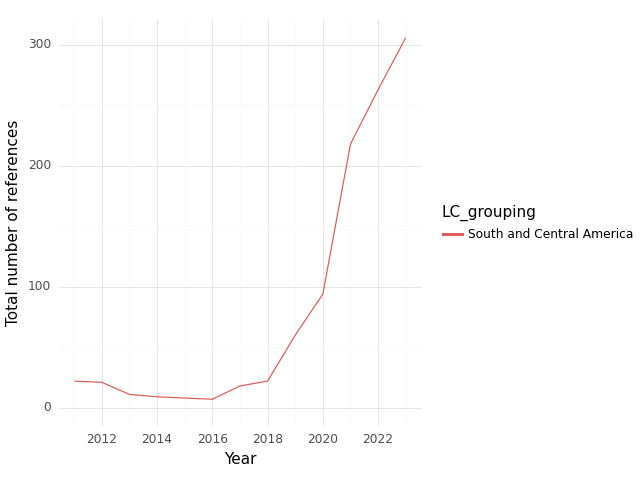

Data behind this chart, as committed beside it:
, index, LC_grouping, Year, intersection, climate, health, sum
0, 0, South and Central America, 2011, 22.0, 283.0, 965.0, 1270
1, 1, South and Central America, 2012, 21.0, 221.0, 568.0, 810.0
2, 2, South and Central America, 2013, 11.0, 213.0, 816.0, 1040
3, 3, South and Central America, 2014, 9.0, 192.0, 667.0, 868.0
4, 4, South and Central America, 2015, 8.0, 227.0, 1005, 1240
5, 5, South and Central America, 2016, 7.0, 195.0, 742.0, 944.0
6, 6, South and Central America, 2017, 18.0, 240.0, 748.0, 1006
7, 7, South and Central America, 2018, 22.0, 418.0, 970.0, 1410
8, 8, South and Central America, 2019, 60.0, 743.0, 1507, 2310
9, 9, South and Central America, 2020, 94.0, 1020, 1804, 2918
10, 10, South and Central America, 2021, 218.0, 2079, 6509, 8806
11, 11, South and Central America, 2022, 263.0, 2872, 4457, 7592
12, 12, South and Central America, 2023, 306.0, 4045, 4382, 8733
